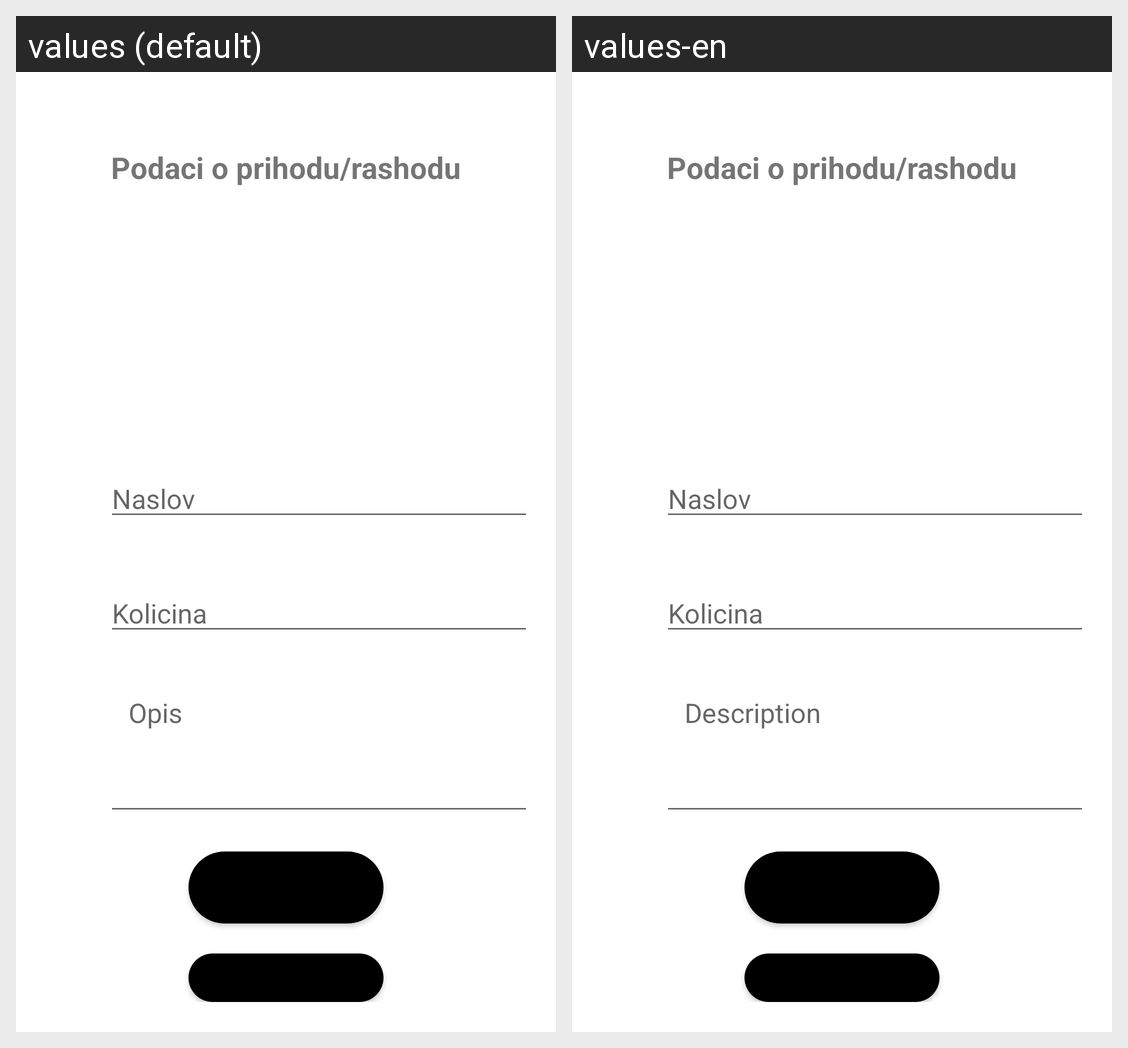

This grid shows one Android layout under two languages. Give, for every string resource on the screen, its name, the default text and each shown locale's text.
Android screen res/layout/activity_edit_prihod.xml rendered under 2 locales, left to right: values (default), values-en. Device: Nexus 5 (rendered at 1080×1920; each locale shown at half size, 540×960, under a caption strip naming it); theme Theme.PrviProjekat.
Strings drawn on this screen, with the default value and each locale's value (text and hints the layout hard-codes, and strings that could not be matched under every locale, appear in the picture but are not listed):

opis
  values: Opis
  values-en: Description

izmeni
  values: Izmeni
  values-en: Save changes

odustani
  values: Odustani
  values-en: Back
